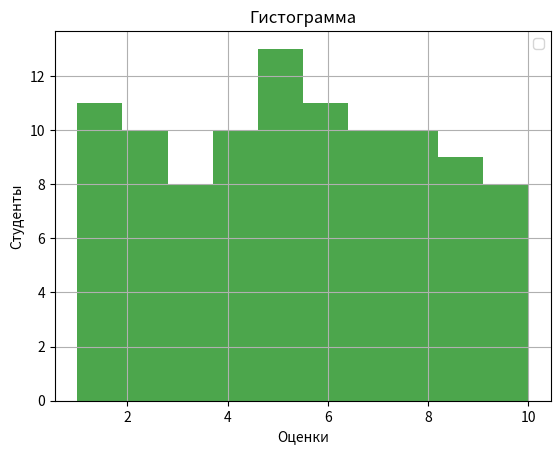

Recreate this plot in Python.
import matplotlib.pyplot as plt
import numpy as np

grades = np.random.randint(1, 11, 100)

plt.hist(grades, bins=10, color='green', alpha=0.7)

plt.xlabel('Оценки')
plt.ylabel('Студенты')
plt.title('Гистограмма')
plt.grid()
plt.legend()

plt.show()
